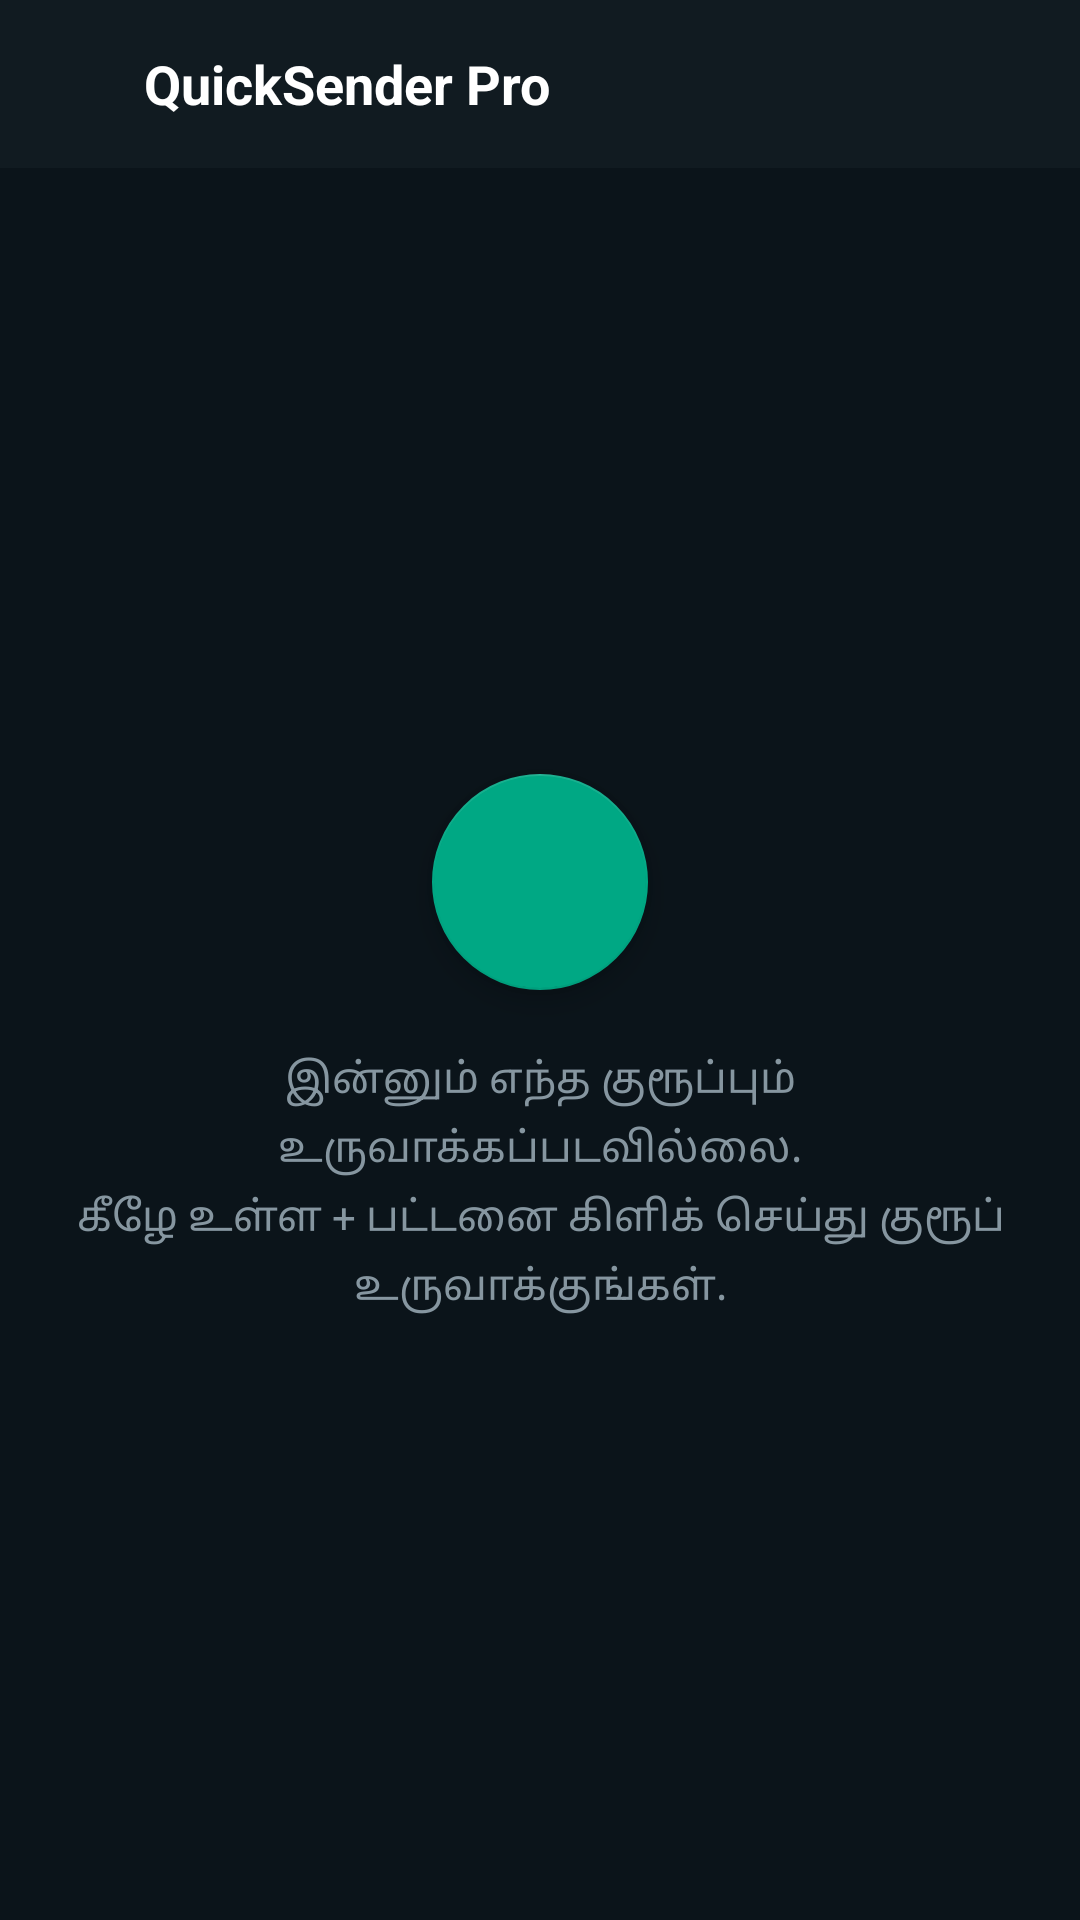

This screen was rendered from an Android layout file. Write that file and the resources it references.
<!-- AndroidManifest.xml: application theme Theme.QuickSender -->
<!-- res/layout/activity_main.xml -->
<?xml version="1.0" encoding="utf-8"?>
<androidx.coordinatorlayout.widget.CoordinatorLayout xmlns:android="http://schemas.android.com/apk/res/android"
    xmlns:app="http://schemas.android.com/apk/res-auto"
    android:layout_width="match_parent"
    android:layout_height="match_parent"
    android:background="@color/qs_primary">

    <LinearLayout
        android:layout_width="match_parent"
        android:layout_height="match_parent"
        android:orientation="vertical">

        
        <androidx.appcompat.widget.Toolbar
            android:id="@+id/toolbar"
            android:layout_width="match_parent"
            android:layout_height="?attr/actionBarSize"
            android:background="@color/qs_surface"
            app:contentInsetStart="0dp">

            <LinearLayout
                android:layout_width="match_parent"
                android:layout_height="match_parent"
                android:gravity="center_vertical"
                android:orientation="horizontal">

                <ImageView
                    android:id="@+id/btnMenuLeft"
                    android:layout_width="48dp"
                    android:layout_height="48dp"
                    android:background="?attr/selectableItemBackgroundBorderless"
                    android:contentDescription="Settings"
                    android:padding="12dp"
                    android:src="@drawable/ic_menu" />

                <TextView
                    android:layout_width="0dp"
                    android:layout_height="wrap_content"
                    android:layout_weight="1"
                    android:text="@string/app_name"
                    android:textColor="@color/white"
                    android:textSize="18sp"
                    android:textStyle="bold" />
            </LinearLayout>
        </androidx.appcompat.widget.Toolbar>

        
        <LinearLayout
            android:id="@+id/emptyStateView"
            android:layout_width="match_parent"
            android:layout_height="0dp"
            android:layout_weight="1"
            android:gravity="center"
            android:orientation="vertical"
            android:padding="24dp"
            android:visibility="visible">

            <com.google.android.material.floatingactionbutton.FloatingActionButton
                android:id="@+id/fabCenter"
                android:layout_width="wrap_content"
                android:layout_height="wrap_content"
                android:backgroundTint="@color/qs_accent"
                android:contentDescription="Add Group"
                android:src="@drawable/ic_add"
                app:fabCustomSize="72dp"
                app:maxImageSize="36dp"
                app:tint="@color/white" />

            <TextView
                android:layout_width="wrap_content"
                android:layout_height="wrap_content"
                android:layout_marginTop="20dp"
                android:gravity="center"
                android:lineSpacingExtra="4dp"
                android:text="@string/empty_groups"
                android:textColor="@color/text_muted"
                android:textSize="14sp" />
        </LinearLayout>

        
        <androidx.recyclerview.widget.RecyclerView
            android:id="@+id/rvGroups"
            android:layout_width="match_parent"
            android:layout_height="0dp"
            android:layout_weight="1"
            android:padding="12dp"
            android:visibility="gone" />

    </LinearLayout>

    
    <com.google.android.material.floatingactionbutton.FloatingActionButton
        android:id="@+id/fabBottom"
        android:layout_width="wrap_content"
        android:layout_height="wrap_content"
        android:layout_gravity="bottom|end"
        android:layout_margin="20dp"
        android:backgroundTint="@color/qs_accent"
        android:contentDescription="Add Group"
        android:src="@drawable/ic_add"
        android:visibility="gone"
        app:tint="@color/white" />

</androidx.coordinatorlayout.widget.CoordinatorLayout>
<!-- resources referenced by this layout -->
<resources>
  <color name="qs_accent">#00A884</color>
  <color name="qs_primary">#0B141A</color>
  <color name="qs_surface">#111B21</color>
  <color name="text_muted">#8696A0</color>
  <color name="white">#FFFFFFFF</color>
  <string name="app_name">QuickSender Pro</string>
  <string name="empty_groups">இன்னும் எந்த குரூப்பும் உருவாக்கப்படவில்லை.\nகீழே உள்ள + பட்டனை கிளிக் செய்து குரூப் உருவாக்குங்கள்.</string>
  <style name="Theme.QuickSender" parent="Theme.MaterialComponents.DayNight.NoActionBar">
          <item name="colorPrimary">@color/qs_accent</item>
          <item name="colorPrimaryVariant">@color/qs_primary_dark</item>
          <item name="colorOnPrimary">@color/white</item>
          <item name="colorSecondary">@color/qs_accent</item>
          <item name="android:statusBarColor">@color/qs_primary_dark</item>
          <item name="android:windowBackground">@color/qs_primary</item>
      </style>
  <color name="qs_primary_dark">#0B141A</color>
</resources>
